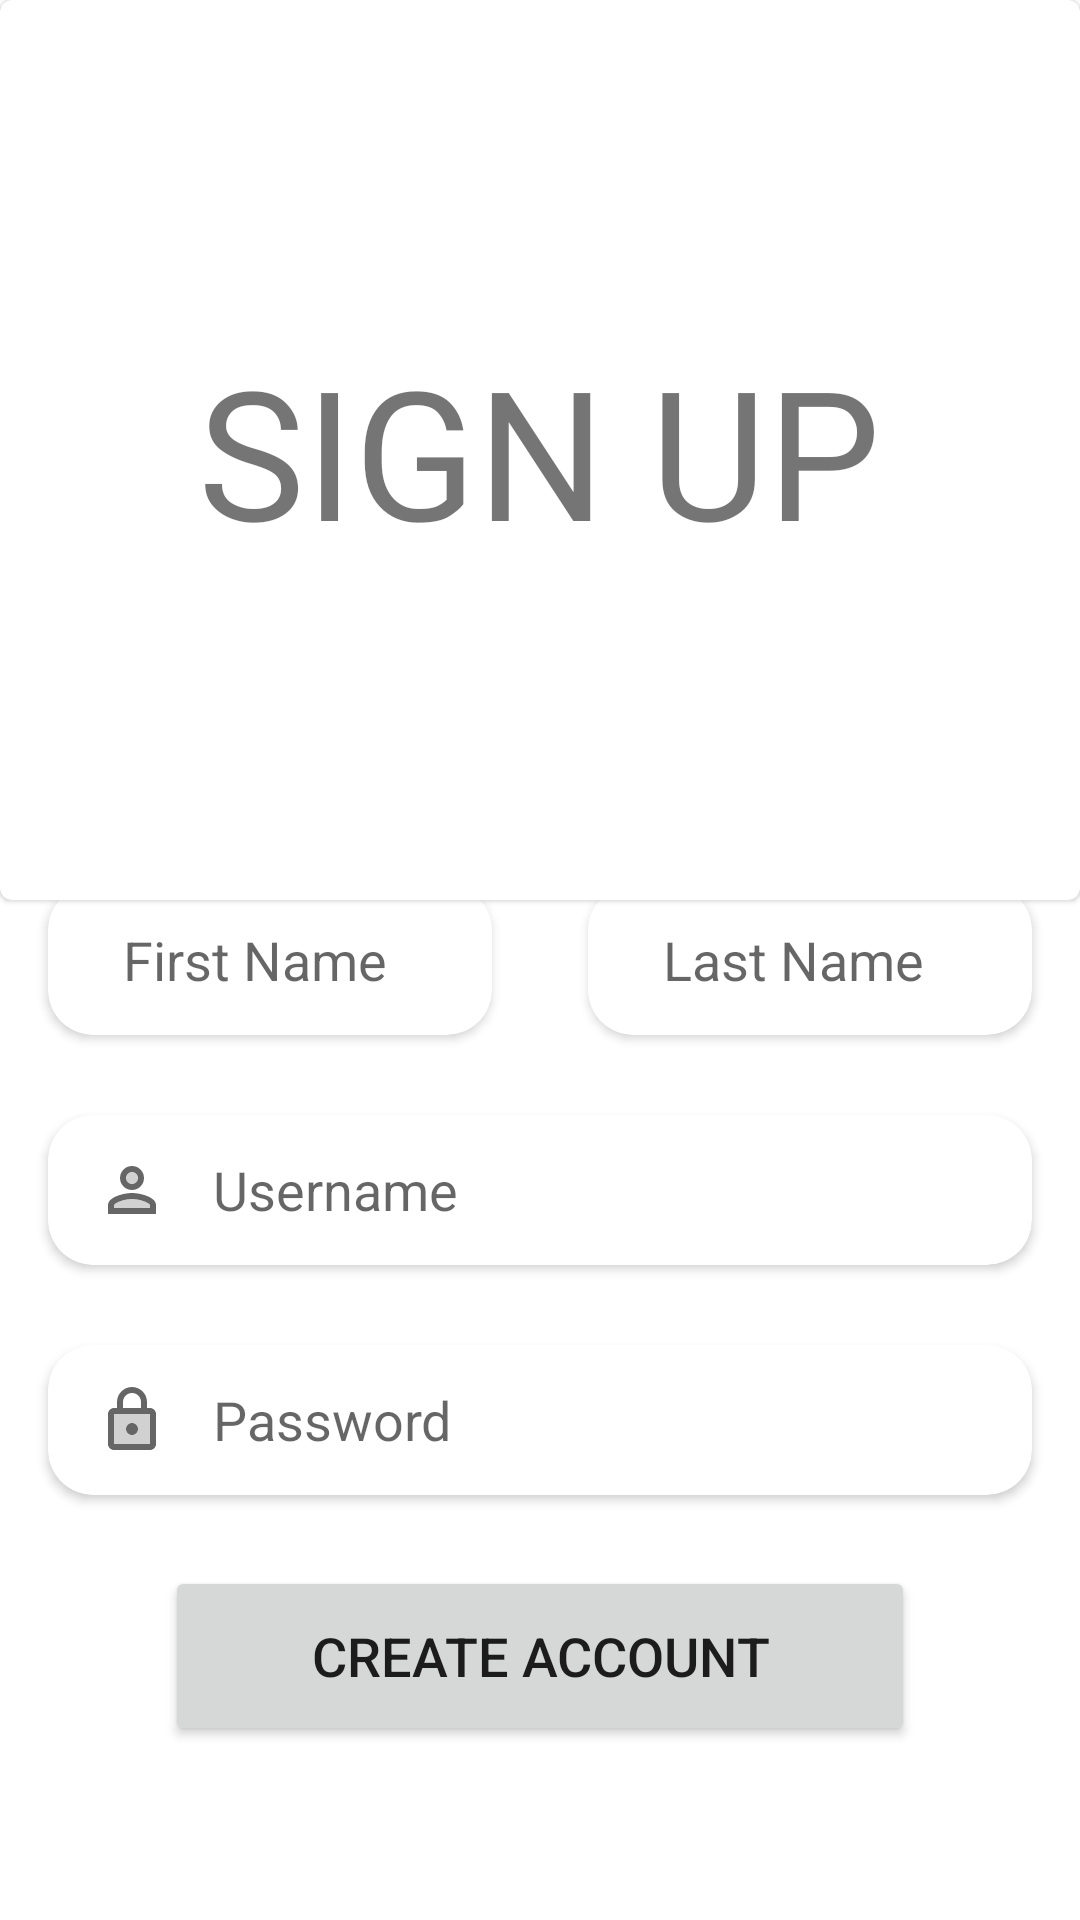

This screen was rendered from an Android layout file. Write that file and the resources it references.
<!-- AndroidManifest.xml: application theme Theme.EBuy -->
<!-- res/layout/activity_sign_up_page.xml -->
<?xml version="1.0" encoding="utf-8"?>
<androidx.constraintlayout.widget.ConstraintLayout xmlns:android="http://schemas.android.com/apk/res/android"
    xmlns:app="http://schemas.android.com/apk/res-auto"
    xmlns:tools="http://schemas.android.com/tools"
    android:layout_width="match_parent"
    android:layout_height="match_parent"
    android:background="?attr/colorOnPrimary"
    tools:context=".activites.Sign_Up_Page">

    <com.google.android.material.card.MaterialCardView
        android:layout_width="match_parent"
        android:layout_height="300dp"

        android:backgroundTint="?attr/cardBackgroundColor"
        app:layout_constraintBottom_toBottomOf="parent"
        app:layout_constraintCircleRadius="16dp"
        app:layout_constraintEnd_toEndOf="parent"
        app:layout_constraintHorizontal_bias="0.0"
        app:layout_constraintStart_toStartOf="parent"
        app:layout_constraintTop_toTopOf="parent"
        app:layout_constraintVertical_bias="0.0">

        <TextView
            android:layout_width="wrap_content"
            android:layout_height="wrap_content"
            android:layout_gravity="center"
            android:fontFamily="@font/fredoka_one_regular"
            android:text="@string/sign_up"
            android:textAllCaps="true"
            android:textSize="60sp" />

    </com.google.android.material.card.MaterialCardView>

    <LinearLayout
        android:layout_width="match_parent"
        android:layout_height="60dp"
        android:gravity="center"
        android:orientation="horizontal"
        android:weightSum="2"
        app:layout_constraintBottom_toBottomOf="parent"
        app:layout_constraintEnd_toEndOf="parent"
        app:layout_constraintStart_toStartOf="parent"
        app:layout_constraintTop_toTopOf="parent">

        <androidx.cardview.widget.CardView
            android:layout_width="match_parent"
            android:layout_height="50dp"
            android:layout_marginStart="16dp"
            android:layout_marginEnd="16dp"
            android:layout_weight="1"
            android:backgroundTint="?attr/cardBackgroundColor"
            app:cardCornerRadius="15dp"
            app:layout_constraintBottom_toBottomOf="parent"
            app:layout_constraintEnd_toEndOf="parent"
            app:layout_constraintHorizontal_weight="0.5"
            app:layout_constraintStart_toStartOf="parent"
            app:layout_constraintTop_toTopOf="parent"
            app:layout_constraintVertical_bias="0.5">

            <EditText
                android:id="@+id/signup_first_name"
                android:layout_width="match_parent"
                android:layout_height="match_parent"
                android:layout_marginStart="25dp"
                android:layout_marginEnd="25dp"
                android:background="?attr/cardBackgroundColor"
                android:hint="@string/first_name"
                android:inputType="text"
                android:nextFocusDown="@id/signup_last_name" />
        </androidx.cardview.widget.CardView>

        <androidx.cardview.widget.CardView
            android:layout_width="match_parent"
            android:layout_height="50dp"
            android:layout_marginStart="16dp"
            android:layout_marginEnd="16dp"
            android:layout_weight="1"
            android:backgroundTint="?attr/cardBackgroundColor"
            app:cardCornerRadius="15dp"
            app:layout_constraintBottom_toBottomOf="parent"
            app:layout_constraintEnd_toEndOf="parent"
            app:layout_constraintStart_toStartOf="parent"
            app:layout_constraintTop_toTopOf="parent"
            app:layout_constraintVertical_bias="0.6">

            <EditText
                android:id="@+id/signup_last_name"
                android:layout_width="match_parent"
                android:layout_height="match_parent"
                android:layout_marginStart="25dp"
                android:layout_marginEnd="25dp"
                android:background="?attr/cardBackgroundColor"
                android:hint="@string/last_name"
                android:inputType="text"
                android:nextFocusDown="@id/signup_username" />
        </androidx.cardview.widget.CardView>
    </LinearLayout>

    <androidx.cardview.widget.CardView
        android:layout_width="match_parent"
        android:layout_height="50dp"
        android:layout_marginStart="16dp"
        android:layout_marginEnd="16dp"
        android:backgroundTint="?attr/cardBackgroundColor"
        app:cardCornerRadius="15dp"
        app:layout_constraintBottom_toBottomOf="parent"
        app:layout_constraintEnd_toEndOf="parent"
        app:layout_constraintStart_toStartOf="parent"
        app:layout_constraintTop_toTopOf="parent"
        app:layout_constraintVertical_bias="0.63">

        <ImageView
            android:layout_width="wrap_content"
            android:layout_height="wrap_content"
            android:layout_gravity="center_vertical"
            android:layout_marginStart="16dp"
            android:src="@drawable/username"
            app:tint="?attr/colorOnSecondary" />

        <EditText
            android:id="@+id/signup_username"
            android:layout_width="match_parent"
            android:layout_height="match_parent"
            android:layout_marginStart="55dp"
            android:layout_marginEnd="25dp"
            android:background="?attr/cardBackgroundColor"
            android:hint="@string/username"
            android:inputType="textVisiblePassword"
            android:nextFocusDown="@id/signup_password" />

    </androidx.cardview.widget.CardView>

    <androidx.cardview.widget.CardView
        android:layout_width="match_parent"
        android:layout_height="50dp"
        android:layout_marginStart="16dp"
        android:layout_marginEnd="16dp"
        android:backgroundTint="?attr/cardBackgroundColor"
        app:cardCornerRadius="15dp"
        app:layout_constraintBottom_toBottomOf="parent"
        app:layout_constraintEnd_toEndOf="parent"
        app:layout_constraintStart_toStartOf="parent"
        app:layout_constraintTop_toTopOf="parent"
        app:layout_constraintVertical_bias="0.76">

        <ImageView
            android:layout_width="wrap_content"
            android:layout_height="wrap_content"
            android:layout_gravity="center_vertical"
            android:layout_marginStart="16dp"
            android:src="@drawable/password"
            app:tint="?attr/colorOnSecondary" />

        <EditText
            android:id="@+id/signup_password"
            android:layout_width="match_parent"
            android:layout_height="match_parent"
            android:layout_marginStart="55dp"
            android:layout_marginEnd="25dp"
            android:background="?attr/cardBackgroundColor"
            android:hint="@string/password"
            android:inputType="textPassword" />

    </androidx.cardview.widget.CardView>

    <Button
        android:id="@+id/signup_create"
        android:layout_width="250dp"
        android:layout_height="60dp"
        android:layout_marginStart="16dp"
        android:layout_marginEnd="16dp"
        android:text="@string/create_account"
        android:textSize="18sp"
        app:layout_constraintBottom_toBottomOf="parent"
        app:layout_constraintEnd_toEndOf="parent"
        app:layout_constraintStart_toStartOf="parent"
        app:layout_constraintTop_toTopOf="parent"
        app:layout_constraintVertical_bias="0.9" />


</androidx.constraintlayout.widget.ConstraintLayout>
<!-- resources referenced by this layout -->
<resources>
  <!-- drawable password (drawable-anydpi) -->
  <vector xmlns:android="http://schemas.android.com/apk/res/android"
      android:width="24dp"
      android:height="24dp"
      android:viewportWidth="24"
      android:viewportHeight="24"
      android:tint="#333333"
      android:alpha="0.6">
    <path
        android:pathData="M6,20h12L18,10L6,10v10zM12,13c1.1,0 2,0.9 2,2s-0.9,2 -2,2 -2,-0.9 -2,-2 0.9,-2 2,-2z"
        android:strokeAlpha="0.3"
        android:fillColor="#000000"
        android:fillAlpha="0.3"/>
    <path
        android:pathData="M18,8h-1L17,6c0,-2.76 -2.24,-5 -5,-5S7,3.24 7,6v2L6,8c-1.1,0 -2,0.9 -2,2v10c0,1.1 0.9,2 2,2h12c1.1,0 2,-0.9 2,-2L20,10c0,-1.1 -0.9,-2 -2,-2zM9,6c0,-1.66 1.34,-3 3,-3s3,1.34 3,3v2L9,8L9,6zM18,20L6,20L6,10h12v10zM12,17c1.1,0 2,-0.9 2,-2s-0.9,-2 -2,-2 -2,0.9 -2,2 0.9,2 2,2z"
        android:fillColor="#000000"/>
  </vector>
  <!-- drawable username (drawable-anydpi) -->
  <vector xmlns:android="http://schemas.android.com/apk/res/android"
      android:width="24dp"
      android:height="24dp"
      android:viewportWidth="24"
      android:viewportHeight="24"
      android:tint="#333333"
      android:alpha="0.6">
    <path
        android:pathData="M12,8m-2,0a2,2 0,1 1,4 0a2,2 0,1 1,-4 0"
        android:strokeAlpha="0.3"
        android:fillColor="#000000"
        android:fillAlpha="0.3"/>
    <path
        android:pathData="M12,15c-2.7,0 -5.8,1.29 -6,2.01V18h12v-1c-0.2,-0.71 -3.3,-2 -6,-2z"
        android:strokeAlpha="0.3"
        android:fillColor="#000000"
        android:fillAlpha="0.3"/>
    <path
        android:pathData="M12,12c2.21,0 4,-1.79 4,-4s-1.79,-4 -4,-4 -4,1.79 -4,4 1.79,4 4,4zM12,6c1.1,0 2,0.9 2,2s-0.9,2 -2,2 -2,-0.9 -2,-2 0.9,-2 2,-2zM12,13c-2.67,0 -8,1.34 -8,4v3h16v-3c0,-2.66 -5.33,-4 -8,-4zM18,18L6,18v-0.99c0.2,-0.72 3.3,-2.01 6,-2.01s5.8,1.29 6,2v1z"
        android:fillColor="#000000"/>
  </vector>
  <string name="create_account">Create Account</string>
  <string name="first_name">First Name</string>
  <string name="last_name">Last Name</string>
  <string name="password">Password</string>
  <string name="sign_up">Sign Up</string>
  <string name="username">Username</string>
  <style name="Theme.EBuy" parent="Theme.MaterialComponents.DayNight.NoActionBar">
          
          <item name="colorPrimary">#0000FF</item>
          <item name="colorPrimaryVariant">@color/black</item>
          <item name="colorOnPrimary">@color/white</item>
          
          <item name="colorSecondary">@color/teal_200</item>
          <item name="colorSecondaryVariant">@color/teal_700</item>
          <item name="colorOnSecondary">@color/black</item>
          
          <item name="android:statusBarColor" tools:targetApi="l">?attr/colorPrimaryVariant</item>
          
          <item name="cardBackgroundColor">@color/white</item>
          <item name="strokeColor">#DADADA</item>
      </style>
  <!-- not gathered from this repository: default colours our renderer supplied (Android Studio template values) -->
  <color name="teal_200">#FF03DAC5</color>
  <color name="teal_700">#FF018786</color>
  <color name="black">#FF000000</color>
  <color name="white">#FFFFFFFF</color>
</resources>
